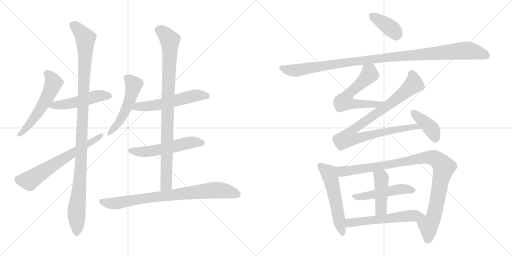
t = 0.00 s
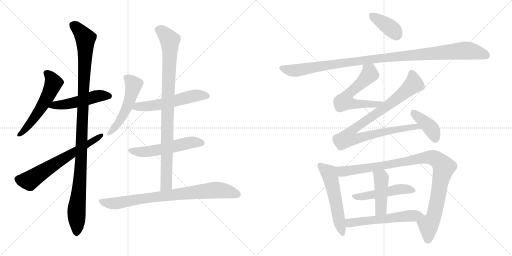
t = 3.00 s
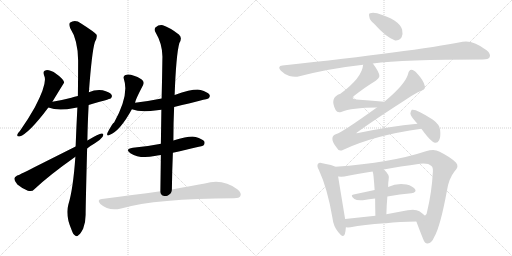
t = 6.00 s
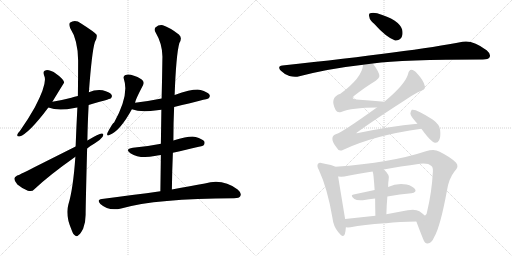
t = 9.00 s
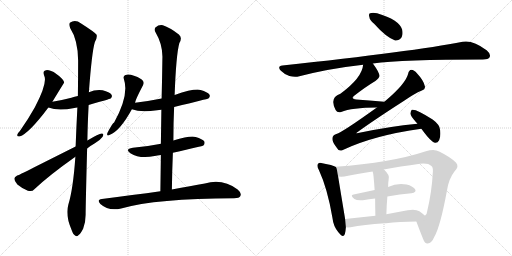
t = 12.00 s
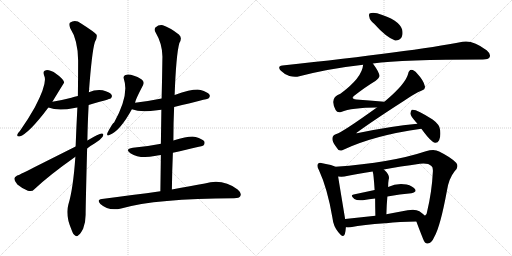
t = 15.00 s

The animated SVG that drew these frames (rendered in a browser with its animation timeline set to each time). Animation: 19 CSS @keyframes rules; one cycle of 15.00 s.

<svg version="1.1" viewBox="0 0 2048 1024" xmlns="http://www.w3.org/2000/svg">
  <g stroke="lightgray" stroke-dasharray="1,1" stroke-width="1" transform="scale(4, 4)">
    <line x1="0" y1="0" x2="256" y2="256"></line>
    <line x1="256" y1="0" x2="0" y2="256"></line>
    <line x1="128" y1="0" x2="128" y2="256"></line>
    <line x1="0" y1="128" x2="256" y2="128"></line>
    <line x1="256" y1="0" x2="512" y2="256"></line>
    <line x1="512" y1="0" x2="256" y2="256"></line>
    <line x1="384" y1="0" x2="384" y2="256"></line>
    <line x1="256" y1="128" x2="512" y2="128"></line>
  </g>
<g transform="scale(1, -1) translate(0, -850)">
   <style type="text/css">
    @keyframes keyframes0 {
      from {
       stroke: black;
       stroke-dashoffset: 554;
       stroke-width: 128;
       }
       64% {
       animation-timing-function: step-end;
       stroke: black;
       stroke-dashoffset: 0;
       stroke-width: 128;
       }
       to {
       stroke: black;
       stroke-width: 1024;
       }
       }
       #make-me-a-hanzi-animation-0 {
         animation: keyframes0 0.700846s both;
         animation-delay: 0.000000s;
         animation-timing-function: linear;
       }
    @keyframes keyframes1 {
      from {
       stroke: black;
       stroke-dashoffset: 497;
       stroke-width: 128;
       }
       62% {
       animation-timing-function: step-end;
       stroke: black;
       stroke-dashoffset: 0;
       stroke-width: 128;
       }
       to {
       stroke: black;
       stroke-width: 1024;
       }
       }
       #make-me-a-hanzi-animation-1 {
         animation: keyframes1 0.654460s both;
         animation-delay: 0.700846s;
         animation-timing-function: linear;
       }
    @keyframes keyframes2 {
      from {
       stroke: black;
       stroke-dashoffset: 1108;
       stroke-width: 128;
       }
       78% {
       animation-timing-function: step-end;
       stroke: black;
       stroke-dashoffset: 0;
       stroke-width: 128;
       }
       to {
       stroke: black;
       stroke-width: 1024;
       }
       }
       #make-me-a-hanzi-animation-2 {
         animation: keyframes2 1.151693s both;
         animation-delay: 1.355306s;
         animation-timing-function: linear;
       }
    @keyframes keyframes3 {
      from {
       stroke: black;
       stroke-dashoffset: 643;
       stroke-width: 128;
       }
       68% {
       animation-timing-function: step-end;
       stroke: black;
       stroke-dashoffset: 0;
       stroke-width: 128;
       }
       to {
       stroke: black;
       stroke-width: 1024;
       }
       }
       #make-me-a-hanzi-animation-3 {
         animation: keyframes3 0.773275s both;
         animation-delay: 2.506999s;
         animation-timing-function: linear;
       }
    @keyframes keyframes4 {
      from {
       stroke: black;
       stroke-dashoffset: 514;
       stroke-width: 128;
       }
       63% {
       animation-timing-function: step-end;
       stroke: black;
       stroke-dashoffset: 0;
       stroke-width: 128;
       }
       to {
       stroke: black;
       stroke-width: 1024;
       }
       }
       #make-me-a-hanzi-animation-4 {
         animation: keyframes4 0.668294s both;
         animation-delay: 3.280274s;
         animation-timing-function: linear;
       }
    @keyframes keyframes5 {
      from {
       stroke: black;
       stroke-dashoffset: 556;
       stroke-width: 128;
       }
       64% {
       animation-timing-function: step-end;
       stroke: black;
       stroke-dashoffset: 0;
       stroke-width: 128;
       }
       to {
       stroke: black;
       stroke-width: 1024;
       }
       }
       #make-me-a-hanzi-animation-5 {
         animation: keyframes5 0.702474s both;
         animation-delay: 3.948568s;
         animation-timing-function: linear;
       }
    @keyframes keyframes6 {
      from {
       stroke: black;
       stroke-dashoffset: 545;
       stroke-width: 128;
       }
       64% {
       animation-timing-function: step-end;
       stroke: black;
       stroke-dashoffset: 0;
       stroke-width: 128;
       }
       to {
       stroke: black;
       stroke-width: 1024;
       }
       }
       #make-me-a-hanzi-animation-6 {
         animation: keyframes6 0.693522s both;
         animation-delay: 4.651042s;
         animation-timing-function: linear;
       }
    @keyframes keyframes7 {
      from {
       stroke: black;
       stroke-dashoffset: 922;
       stroke-width: 128;
       }
       75% {
       animation-timing-function: step-end;
       stroke: black;
       stroke-dashoffset: 0;
       stroke-width: 128;
       }
       to {
       stroke: black;
       stroke-width: 1024;
       }
       }
       #make-me-a-hanzi-animation-7 {
         animation: keyframes7 1.000326s both;
         animation-delay: 5.344564s;
         animation-timing-function: linear;
       }
    @keyframes keyframes8 {
      from {
       stroke: black;
       stroke-dashoffset: 808;
       stroke-width: 128;
       }
       72% {
       animation-timing-function: step-end;
       stroke: black;
       stroke-dashoffset: 0;
       stroke-width: 128;
       }
       to {
       stroke: black;
       stroke-width: 1024;
       }
       }
       #make-me-a-hanzi-animation-8 {
         animation: keyframes8 0.907552s both;
         animation-delay: 6.344890s;
         animation-timing-function: linear;
       }
    @keyframes keyframes9 {
      from {
       stroke: black;
       stroke-dashoffset: 381;
       stroke-width: 128;
       }
       55% {
       animation-timing-function: step-end;
       stroke: black;
       stroke-dashoffset: 0;
       stroke-width: 128;
       }
       to {
       stroke: black;
       stroke-width: 1024;
       }
       }
       #make-me-a-hanzi-animation-9 {
         animation: keyframes9 0.560059s both;
         animation-delay: 7.252442s;
         animation-timing-function: linear;
       }
    @keyframes keyframes10 {
      from {
       stroke: black;
       stroke-dashoffset: 1083;
       stroke-width: 128;
       }
       78% {
       animation-timing-function: step-end;
       stroke: black;
       stroke-dashoffset: 0;
       stroke-width: 128;
       }
       to {
       stroke: black;
       stroke-width: 1024;
       }
       }
       #make-me-a-hanzi-animation-10 {
         animation: keyframes10 1.131348s both;
         animation-delay: 7.812501s;
         animation-timing-function: linear;
       }
    @keyframes keyframes11 {
      from {
       stroke: black;
       stroke-dashoffset: 596;
       stroke-width: 128;
       }
       66% {
       animation-timing-function: step-end;
       stroke: black;
       stroke-dashoffset: 0;
       stroke-width: 128;
       }
       to {
       stroke: black;
       stroke-width: 1024;
       }
       }
       #make-me-a-hanzi-animation-11 {
         animation: keyframes11 0.735026s both;
         animation-delay: 8.943849s;
         animation-timing-function: linear;
       }
    @keyframes keyframes12 {
      from {
       stroke: black;
       stroke-dashoffset: 929;
       stroke-width: 128;
       }
       75% {
       animation-timing-function: step-end;
       stroke: black;
       stroke-dashoffset: 0;
       stroke-width: 128;
       }
       to {
       stroke: black;
       stroke-width: 1024;
       }
       }
       #make-me-a-hanzi-animation-12 {
         animation: keyframes12 1.006022s both;
         animation-delay: 9.678875s;
         animation-timing-function: linear;
       }
    @keyframes keyframes13 {
      from {
       stroke: black;
       stroke-dashoffset: 402;
       stroke-width: 128;
       }
       57% {
       animation-timing-function: step-end;
       stroke: black;
       stroke-dashoffset: 0;
       stroke-width: 128;
       }
       to {
       stroke: black;
       stroke-width: 1024;
       }
       }
       #make-me-a-hanzi-animation-13 {
         animation: keyframes13 0.577148s both;
         animation-delay: 10.684897s;
         animation-timing-function: linear;
       }
    @keyframes keyframes14 {
      from {
       stroke: black;
       stroke-dashoffset: 545;
       stroke-width: 128;
       }
       64% {
       animation-timing-function: step-end;
       stroke: black;
       stroke-dashoffset: 0;
       stroke-width: 128;
       }
       to {
       stroke: black;
       stroke-width: 1024;
       }
       }
       #make-me-a-hanzi-animation-14 {
         animation: keyframes14 0.693522s both;
         animation-delay: 11.262045s;
         animation-timing-function: linear;
       }
    @keyframes keyframes15 {
      from {
       stroke: black;
       stroke-dashoffset: 1006;
       stroke-width: 128;
       }
       77% {
       animation-timing-function: step-end;
       stroke: black;
       stroke-dashoffset: 0;
       stroke-width: 128;
       }
       to {
       stroke: black;
       stroke-width: 1024;
       }
       }
       #make-me-a-hanzi-animation-15 {
         animation: keyframes15 1.068685s both;
         animation-delay: 11.955567s;
         animation-timing-function: linear;
       }
    @keyframes keyframes16 {
      from {
       stroke: black;
       stroke-dashoffset: 494;
       stroke-width: 128;
       }
       62% {
       animation-timing-function: step-end;
       stroke: black;
       stroke-dashoffset: 0;
       stroke-width: 128;
       }
       to {
       stroke: black;
       stroke-width: 1024;
       }
       }
       #make-me-a-hanzi-animation-16 {
         animation: keyframes16 0.652018s both;
         animation-delay: 13.024252s;
         animation-timing-function: linear;
       }
    @keyframes keyframes17 {
      from {
       stroke: black;
       stroke-dashoffset: 442;
       stroke-width: 128;
       }
       59% {
       animation-timing-function: step-end;
       stroke: black;
       stroke-dashoffset: 0;
       stroke-width: 128;
       }
       to {
       stroke: black;
       stroke-width: 1024;
       }
       }
       #make-me-a-hanzi-animation-17 {
         animation: keyframes17 0.609701s both;
         animation-delay: 13.676270s;
         animation-timing-function: linear;
       }
    @keyframes keyframes18 {
      from {
       stroke: black;
       stroke-dashoffset: 565;
       stroke-width: 128;
       }
       65% {
       animation-timing-function: step-end;
       stroke: black;
       stroke-dashoffset: 0;
       stroke-width: 128;
       }
       to {
       stroke: black;
       stroke-width: 1024;
       }
       }
       #make-me-a-hanzi-animation-18 {
         animation: keyframes18 0.709798s both;
         animation-delay: 14.285971s;
         animation-timing-function: linear;
       }
</style>
<path d="M 209.5 443.5 Q 255.5 518.5 256.5 520.5 Q 255.5 523.5 255.5 524.5 Q 251.5 536.5 225.5 554.5 Q 201.5 570.5 185.5 569.5 Q 169.5 568.5 176.5 548.5 Q 191.5 520.5 139.5 421.5 Q 114.5 376.5 79.5 326.5 Q 70.5 317.5 69.5 312.5 Q 66.5 302.5 78.5 304.5 Q 115.5 316.5 193.5 420.5 L 209.5 443.5 Z" fill="lightgray"></path> 
<path d="M 354.5 430.5 Q 438.5 454.5 442.5 456.5 Q 451.5 463.5 445.5 472.5 Q 438.5 482.5 410.5 489.5 Q 382.5 493.5 355.5 481.5 L 311.5 466.5 Q 298.5 463.5 285.5 459.5 Q 251.5 450.5 209.5 443.5 C 179.5 438.5 165.5 430.5 193.5 420.5 Q 232.5 404.5 297.5 418.5 Q 301.5 419.5 309.5 420.5 L 354.5 430.5 Z" fill="lightgray"></path> 
<path d="M 301.5 223.5 Q 292.5 94.5 273.5 32.5 Q 260.5 -10.5 286.5 -69.5 Q 292.5 -87.5 300.5 -91.5 Q 306.5 -98.5 314.5 -89.5 Q 321.5 -85.5 332.5 -64.5 Q 342.5 -39.5 342.5 -8.5 Q 342.5 27.5 348.5 256.5 L 349.5 288.5 Q 350.5 352.5 354.5 430.5 L 355.5 481.5 Q 367.5 644.5 379.5 682.5 Q 389.5 698.5 386.5 711.5 Q 379.5 721.5 324.5 756.5 Q 300.5 774.5 279.5 759.5 Q 275.5 753.5 280.5 738.5 Q 311.5 690.5 312.5 609.5 Q 312.5 539.5 311.5 466.5 L 309.5 420.5 Q 305.5 345.5 302.5 264.5 L 301.5 223.5 Z" fill="lightgray"></path> 
<path d="M 302.5 264.5 Q 85.5 155.5 75.5 150.5 Q 60.5 146.5 57.5 136.5 Q 56.5 126.5 69.5 112.5 Q 88.5 96.5 111.5 87.5 Q 127.5 81.5 138.5 94.5 Q 195.5 148.5 301.5 223.5 L 348.5 256.5 Q 363.5 268.5 379.5 277.5 Q 400.5 289.5 410.5 303.5 Q 417.5 316.5 406.5 316.5 Q 396.5 316.5 349.5 288.5 L 302.5 264.5 Z" fill="lightgray"></path> 
<path d="M 540.5 439.5 Q 540.5 449.5 572.5 510.5 Q 579.5 523.5 565.5 533.5 Q 523.5 557.5 501.5 550.5 Q 491.5 546.5 495.5 534.5 Q 517.5 470.5 456.5 360.5 Q 450.5 359.5 429.5 318.5 Q 425.5 303.5 437.5 310.5 Q 479.5 325.5 527.5 413.5 L 540.5 439.5 Z" fill="lightgray"></path> 
<path d="M 527.5 413.5 Q 563.5 398.5 628.5 409.5 Q 635.5 410.5 645.5 411.5 L 696.5 422.5 Q 831.5 455.5 833.5 456.5 Q 842.5 463.5 837.5 472.5 Q 830.5 482.5 802.5 490.5 Q 775.5 496.5 698.5 470.5 L 646.5 456.5 Q 597.5 446.5 540.5 439.5 C 510.5 435.5 499.5 423.5 527.5 413.5 Z" fill="lightgray"></path> 
<path d="M 643.5 275.5 Q 639.5 275.5 638.5 274.5 Q 589.5 264.5 531.5 259.5 Q 497.5 253.5 521.5 237.5 Q 560.5 213.5 618.5 226.5 Q 628.5 229.5 643.5 230.5 L 691.5 239.5 Q 811.5 266.5 813.5 268.5 Q 820.5 275.5 817.5 284.5 Q 810.5 294.5 782.5 302.5 Q 760.5 308.5 693.5 288.5 L 643.5 275.5 Z" fill="lightgray"></path> 
<path d="M 645.5 411.5 Q 644.5 345.5 643.5 275.5 L 643.5 230.5 Q 642.5 160.5 641.5 85.5 C 641.5 55.5 687.5 62.5 687.5 92.5 Q 688.5 168.5 691.5 239.5 L 693.5 288.5 Q 693.5 358.5 696.5 422.5 L 698.5 470.5 Q 704.5 632.5 717.5 678.5 Q 730.5 699.5 715.5 712.5 Q 679.5 740.5 651.5 749.5 Q 635.5 752.5 621.5 740.5 Q 615.5 733.5 621.5 722.5 Q 652.5 670.5 649.5 613.5 Q 648.5 537.5 646.5 456.5 L 645.5 411.5 Z" fill="lightgray"></path> 
<path d="M 641.5 85.5 Q 532.5 70.5 407.5 54.5 Q 385.5 51.5 401.5 34.5 Q 434.5 4.5 484.5 16.5 Q 625.5 56.5 936.5 57.5 Q 957.5 57.5 961.5 66.5 Q 967.5 78.5 950.5 92.5 Q 890.5 137.5 819.5 116.5 Q 764.5 107.5 687.5 92.5 L 641.5 85.5 Z" fill="lightgray"></path> 
<path d="M 1496.5 755.0 Q 1544.5 701.0 1580.5 688.0 Q 1596.5 687.0 1606.5 701.0 Q 1612.5 714.0 1608.5 732.0 Q 1596.5 771.0 1508.5 797.0 Q 1490.5 801.0 1480.5 797.0 Q 1473.5 796.0 1477.5 782.0 Q 1478.5 769.0 1496.5 755.0 Z" fill="lightgray"></path> 
<path d="M 1491.5 596.0 Q 1609.5 612.0 1931.5 612.0 Q 1953.5 612.0 1958.5 621.0 Q 1964.5 634.0 1946.5 649.0 Q 1891.5 691.0 1850.5 683.0 Q 1652.5 644.0 1129.5 588.0 Q 1107.5 585.0 1123.5 567.0 Q 1138.5 552.0 1157.5 546.0 Q 1179.5 540.0 1197.5 545.0 Q 1317.5 576.0 1452.5 591.0 L 1491.5 596.0 Z" fill="lightgray"></path> 
<path d="M 1537.5 443.0 Q 1474.5 449.0 1424.5 452.0 Q 1402.5 455.0 1415.5 466.0 Q 1461.5 502.0 1501.5 526.0 Q 1517.5 538.0 1517.5 546.0 Q 1518.5 559.0 1491.5 596.0 C 1474.5 620.0 1457.5 621.0 1452.5 591.0 Q 1448.5 539.0 1361.5 475.0 Q 1316.5 460.0 1342.5 410.0 Q 1349.5 397.0 1364.5 402.0 Q 1406.5 420.0 1507.5 420.0 C 1537.5 420.0 1567.5 440.0 1537.5 443.0 Z" fill="lightgray"></path> 
<path d="M 1669.5 355.0 Q 1560.5 345.0 1427.5 317.0 Q 1423.5 316.0 1426.5 319.0 Q 1484.5 362.0 1616.5 447.0 Q 1656.5 475.0 1687.5 488.0 Q 1702.5 494.0 1699.5 505.0 Q 1695.5 527.0 1668.5 556.0 Q 1655.5 571.0 1645.5 571.0 Q 1635.5 570.0 1632.5 555.0 Q 1623.5 515.0 1537.5 443.0 L 1507.5 420.0 Q 1369.5 321.0 1345.5 314.0 Q 1329.5 310.0 1329.5 295.0 Q 1328.5 282.0 1348.5 257.0 Q 1355.5 242.0 1373.5 251.0 Q 1496.5 309.0 1685.5 335.0 C 1715.5 339.0 1699.5 358.0 1669.5 355.0 Z" fill="lightgray"></path> 
<path d="M 1685.5 335.0 Q 1724.5 281.0 1740.5 279.0 Q 1750.5 278.0 1756.5 289.0 Q 1763.5 302.0 1760.5 330.0 Q 1759.5 351.0 1730.5 372.0 Q 1664.5 415.0 1647.5 411.0 Q 1643.5 408.0 1641.5 396.0 Q 1642.5 386.0 1663.5 362.0 Q 1666.5 359.0 1669.5 355.0 L 1685.5 335.0 Z" fill="lightgray"></path> 
<path d="M 1341.5 183.0 Q 1331.5 190.0 1289.5 197.0 Q 1276.5 201.0 1272.5 195.0 Q 1265.5 188.0 1275.5 170.0 Q 1309.5 97.0 1329.5 -20.0 Q 1333.5 -56.0 1353.5 -79.0 Q 1372.5 -104.0 1379.5 -86.0 Q 1382.5 -74.0 1383.5 -59.0 L 1380.5 -26.0 Q 1353.5 137.0 1352.5 144.0 C 1347.5 174.0 1346.5 181.0 1341.5 183.0 Z" fill="lightgray"></path> 
<path d="M 1665.5 -36.0 Q 1674.5 -61.0 1692.5 -106.0 Q 1699.5 -125.0 1710.5 -124.0 Q 1726.5 -123.0 1737.5 -97.0 Q 1761.5 -55.0 1787.5 86.0 Q 1794.5 135.0 1818.5 165.0 Q 1837.5 184.0 1824.5 199.0 Q 1803.5 221.0 1756.5 244.0 Q 1737.5 256.0 1703.5 245.0 Q 1565.5 199.0 1341.5 183.0 C 1311.5 181.0 1322.5 144.0 1352.5 144.0 Q 1365.5 143.0 1377.5 144.0 Q 1426.5 154.0 1490.5 164.0 L 1535.5 172.0 Q 1599.5 184.0 1679.5 195.0 Q 1712.5 199.0 1725.5 186.0 Q 1732.5 182.0 1731.5 164.0 Q 1727.5 83.0 1708.5 4.0 Q 1707.5 -9.0 1700.5 -12.0 L 1698.5 -12.0 C 1683.5 -38.0 1657.5 -15.0 1665.5 -36.0 Z" fill="lightgray"></path> 
<path d="M 1549.5 64.0 Q 1600.5 73.0 1645.5 77.0 Q 1667.5 81.0 1660.5 93.0 Q 1650.5 106.0 1626.5 112.0 Q 1587.5 119.0 1552.5 102.0 L 1498.5 90.0 L 1414.5 72.0 Q 1398.5 69.0 1417.5 54.0 Q 1427.5 47.0 1451.5 49.0 Q 1476.5 53.0 1500.5 56.0 L 1549.5 64.0 Z" fill="lightgray"></path> 
<path d="M 1545.5 -7.0 Q 1546.5 32.0 1549.5 64.0 L 1552.5 102.0 Q 1552.5 120.0 1554.5 131.0 Q 1561.5 149.0 1535.5 172.0 C 1513.5 192.0 1482.5 193.0 1490.5 164.0 Q 1494.5 155.0 1498.5 90.0 L 1500.5 56.0 Q 1500.5 28.0 1501.5 -13.0 C 1502.5 -43.0 1544.5 -37.0 1545.5 -7.0 Z" fill="lightgray"></path> 
<path d="M 1383.5 -59.0 Q 1390.5 -60.0 1402.5 -59.0 Q 1453.5 -49.0 1539.5 -43.0 Q 1540.5 -42.0 1544.5 -43.0 Q 1596.5 -37.0 1665.5 -36.0 C 1695.5 -35.0 1720.5 -32.0 1698.5 -12.0 Q 1691.5 -5.0 1677.5 5.0 Q 1661.5 15.0 1630.5 9.0 Q 1587.5 2.0 1545.5 -7.0 L 1501.5 -13.0 L 1380.5 -26.0 C 1350.5 -29.0 1353.5 -58.0 1383.5 -59.0 Z" fill="lightgray"></path> 
      <clipPath id="make-me-a-hanzi-clip-0">
      <path d="M 209.5 443.5 Q 255.5 518.5 256.5 520.5 Q 255.5 523.5 255.5 524.5 Q 251.5 536.5 225.5 554.5 Q 201.5 570.5 185.5 569.5 Q 169.5 568.5 176.5 548.5 Q 191.5 520.5 139.5 421.5 Q 114.5 376.5 79.5 326.5 Q 70.5 317.5 69.5 312.5 Q 66.5 302.5 78.5 304.5 Q 115.5 316.5 193.5 420.5 L 209.5 443.5 Z" fill="lightgray"></path>
      </clipPath>
      <path clip-path="url(#make-me-a-hanzi-clip-0)" d="M 185.5 556.5 L 197.5 548.5 L 214.5 519.5 L 194.5 468.5 L 134.5 375.5 L 77.5 312.5 " fill="none" id="make-me-a-hanzi-animation-0" stroke-dasharray="426 852" stroke-linecap="round"></path>

      <clipPath id="make-me-a-hanzi-clip-1">
      <path d="M 354.5 430.5 Q 438.5 454.5 442.5 456.5 Q 451.5 463.5 445.5 472.5 Q 438.5 482.5 410.5 489.5 Q 382.5 493.5 355.5 481.5 L 311.5 466.5 Q 298.5 463.5 285.5 459.5 Q 251.5 450.5 209.5 443.5 C 179.5 438.5 165.5 430.5 193.5 420.5 Q 232.5 404.5 297.5 418.5 Q 301.5 419.5 309.5 420.5 L 354.5 430.5 Z" fill="lightgray"></path>
      </clipPath>
      <path clip-path="url(#make-me-a-hanzi-clip-1)" d="M 201.5 423.5 L 268.5 433.5 L 391.5 466.5 L 437.5 465.5 " fill="none" id="make-me-a-hanzi-animation-1" stroke-dasharray="369 738" stroke-linecap="round"></path>

      <clipPath id="make-me-a-hanzi-clip-2">
      <path d="M 301.5 223.5 Q 292.5 94.5 273.5 32.5 Q 260.5 -10.5 286.5 -69.5 Q 292.5 -87.5 300.5 -91.5 Q 306.5 -98.5 314.5 -89.5 Q 321.5 -85.5 332.5 -64.5 Q 342.5 -39.5 342.5 -8.5 Q 342.5 27.5 348.5 256.5 L 349.5 288.5 Q 350.5 352.5 354.5 430.5 L 355.5 481.5 Q 367.5 644.5 379.5 682.5 Q 389.5 698.5 386.5 711.5 Q 379.5 721.5 324.5 756.5 Q 300.5 774.5 279.5 759.5 Q 275.5 753.5 280.5 738.5 Q 311.5 690.5 312.5 609.5 Q 312.5 539.5 311.5 466.5 L 309.5 420.5 Q 305.5 345.5 302.5 264.5 L 301.5 223.5 Z" fill="lightgray"></path>
      </clipPath>
      <path clip-path="url(#make-me-a-hanzi-clip-2)" d="M 291.5 752.5 L 319.5 727.5 L 341.5 696.5 L 325.5 218.5 L 306.5 15.5 L 305.5 -78.5 " fill="none" id="make-me-a-hanzi-animation-2" stroke-dasharray="980 1960" stroke-linecap="round"></path>

      <clipPath id="make-me-a-hanzi-clip-3">
      <path d="M 302.5 264.5 Q 85.5 155.5 75.5 150.5 Q 60.5 146.5 57.5 136.5 Q 56.5 126.5 69.5 112.5 Q 88.5 96.5 111.5 87.5 Q 127.5 81.5 138.5 94.5 Q 195.5 148.5 301.5 223.5 L 348.5 256.5 Q 363.5 268.5 379.5 277.5 Q 400.5 289.5 410.5 303.5 Q 417.5 316.5 406.5 316.5 Q 396.5 316.5 349.5 288.5 L 302.5 264.5 Z" fill="lightgray"></path>
      </clipPath>
      <path clip-path="url(#make-me-a-hanzi-clip-3)" d="M 70.5 133.5 L 117.5 127.5 L 271.5 229.5 L 404.5 308.5 " fill="none" id="make-me-a-hanzi-animation-3" stroke-dasharray="515 1030" stroke-linecap="round"></path>

      <clipPath id="make-me-a-hanzi-clip-4">
      <path d="M 540.5 439.5 Q 540.5 449.5 572.5 510.5 Q 579.5 523.5 565.5 533.5 Q 523.5 557.5 501.5 550.5 Q 491.5 546.5 495.5 534.5 Q 517.5 470.5 456.5 360.5 Q 450.5 359.5 429.5 318.5 Q 425.5 303.5 437.5 310.5 Q 479.5 325.5 527.5 413.5 L 540.5 439.5 Z" fill="lightgray"></path>
      </clipPath>
      <path clip-path="url(#make-me-a-hanzi-clip-4)" d="M 505.5 539.5 L 530.5 517.5 L 533.5 507.5 L 521.5 459.5 L 478.5 365.5 L 438.5 319.5 " fill="none" id="make-me-a-hanzi-animation-4" stroke-dasharray="386 772" stroke-linecap="round"></path>

      <clipPath id="make-me-a-hanzi-clip-5">
      <path d="M 527.5 413.5 Q 563.5 398.5 628.5 409.5 Q 635.5 410.5 645.5 411.5 L 696.5 422.5 Q 831.5 455.5 833.5 456.5 Q 842.5 463.5 837.5 472.5 Q 830.5 482.5 802.5 490.5 Q 775.5 496.5 698.5 470.5 L 646.5 456.5 Q 597.5 446.5 540.5 439.5 C 510.5 435.5 499.5 423.5 527.5 413.5 Z" fill="lightgray"></path>
      </clipPath>
      <path clip-path="url(#make-me-a-hanzi-clip-5)" d="M 535.5 417.5 L 551.5 424.5 L 647.5 433.5 L 779.5 467.5 L 829.5 464.5 " fill="none" id="make-me-a-hanzi-animation-5" stroke-dasharray="428 856" stroke-linecap="round"></path>

      <clipPath id="make-me-a-hanzi-clip-6">
      <path d="M 643.5 275.5 Q 639.5 275.5 638.5 274.5 Q 589.5 264.5 531.5 259.5 Q 497.5 253.5 521.5 237.5 Q 560.5 213.5 618.5 226.5 Q 628.5 229.5 643.5 230.5 L 691.5 239.5 Q 811.5 266.5 813.5 268.5 Q 820.5 275.5 817.5 284.5 Q 810.5 294.5 782.5 302.5 Q 760.5 308.5 693.5 288.5 L 643.5 275.5 Z" fill="lightgray"></path>
      </clipPath>
      <path clip-path="url(#make-me-a-hanzi-clip-6)" d="M 524.5 249.5 L 579.5 242.5 L 758.5 279.5 L 809.5 276.5 " fill="none" id="make-me-a-hanzi-animation-6" stroke-dasharray="417 834" stroke-linecap="round"></path>

      <clipPath id="make-me-a-hanzi-clip-7">
      <path d="M 645.5 411.5 Q 644.5 345.5 643.5 275.5 L 643.5 230.5 Q 642.5 160.5 641.5 85.5 C 641.5 55.5 687.5 62.5 687.5 92.5 Q 688.5 168.5 691.5 239.5 L 693.5 288.5 Q 693.5 358.5 696.5 422.5 L 698.5 470.5 Q 704.5 632.5 717.5 678.5 Q 730.5 699.5 715.5 712.5 Q 679.5 740.5 651.5 749.5 Q 635.5 752.5 621.5 740.5 Q 615.5 733.5 621.5 722.5 Q 652.5 670.5 649.5 613.5 Q 648.5 537.5 646.5 456.5 L 645.5 411.5 Z" fill="lightgray"></path>
      </clipPath>
      <path clip-path="url(#make-me-a-hanzi-clip-7)" d="M 633.5 731.5 L 648.5 724.5 L 679.5 689.5 L 665.5 130.5 L 664.5 112.5 L 648.5 92.5 " fill="none" id="make-me-a-hanzi-animation-7" stroke-dasharray="794 1588" stroke-linecap="round"></path>

      <clipPath id="make-me-a-hanzi-clip-8">
      <path d="M 641.5 85.5 Q 532.5 70.5 407.5 54.5 Q 385.5 51.5 401.5 34.5 Q 434.5 4.5 484.5 16.5 Q 625.5 56.5 936.5 57.5 Q 957.5 57.5 961.5 66.5 Q 967.5 78.5 950.5 92.5 Q 890.5 137.5 819.5 116.5 Q 764.5 107.5 687.5 92.5 L 641.5 85.5 Z" fill="lightgray"></path>
      </clipPath>
      <path clip-path="url(#make-me-a-hanzi-clip-8)" d="M 404.5 44.5 L 459.5 36.5 L 546.5 52.5 L 847.5 89.5 L 893.5 88.5 L 949.5 72.5 " fill="none" id="make-me-a-hanzi-animation-8" stroke-dasharray="680 1360" stroke-linecap="round"></path>

      <clipPath id="make-me-a-hanzi-clip-9">
      <path d="M 1496.5 755.0 Q 1544.5 701.0 1580.5 688.0 Q 1596.5 687.0 1606.5 701.0 Q 1612.5 714.0 1608.5 732.0 Q 1596.5 771.0 1508.5 797.0 Q 1490.5 801.0 1480.5 797.0 Q 1473.5 796.0 1477.5 782.0 Q 1478.5 769.0 1496.5 755.0 Z" fill="lightgray"></path>
      </clipPath>
      <path clip-path="url(#make-me-a-hanzi-clip-9)" d="M 1488.5 788.0 L 1563.5 737.0 L 1580.5 721.0 L 1583.5 710.0 " fill="none" id="make-me-a-hanzi-animation-9" stroke-dasharray="253 506" stroke-linecap="round"></path>

      <clipPath id="make-me-a-hanzi-clip-10">
      <path d="M 1491.5 596.0 Q 1609.5 612.0 1931.5 612.0 Q 1953.5 612.0 1958.5 621.0 Q 1964.5 634.0 1946.5 649.0 Q 1891.5 691.0 1850.5 683.0 Q 1652.5 644.0 1129.5 588.0 Q 1107.5 585.0 1123.5 567.0 Q 1138.5 552.0 1157.5 546.0 Q 1179.5 540.0 1197.5 545.0 Q 1317.5 576.0 1452.5 591.0 L 1491.5 596.0 Z" fill="lightgray"></path>
      </clipPath>
      <path clip-path="url(#make-me-a-hanzi-clip-10)" d="M 1127.5 577.0 L 1179.5 568.0 L 1464.5 611.0 L 1843.5 647.0 L 1895.5 644.0 L 1946.5 628.0 " fill="none" id="make-me-a-hanzi-animation-10" stroke-dasharray="955 1910" stroke-linecap="round"></path>

      <clipPath id="make-me-a-hanzi-clip-11">
      <path d="M 1537.5 443.0 Q 1474.5 449.0 1424.5 452.0 Q 1402.5 455.0 1415.5 466.0 Q 1461.5 502.0 1501.5 526.0 Q 1517.5 538.0 1517.5 546.0 Q 1518.5 559.0 1491.5 596.0 C 1474.5 620.0 1457.5 621.0 1452.5 591.0 Q 1448.5 539.0 1361.5 475.0 Q 1316.5 460.0 1342.5 410.0 Q 1349.5 397.0 1364.5 402.0 Q 1406.5 420.0 1507.5 420.0 C 1537.5 420.0 1567.5 440.0 1537.5 443.0 Z" fill="lightgray"></path>
      </clipPath>
      <path clip-path="url(#make-me-a-hanzi-clip-11)" d="M 1459.5 584.0 L 1477.5 564.0 L 1478.5 553.0 L 1398.5 479.0 L 1384.5 462.0 L 1381.5 442.0 L 1396.5 436.0 L 1478.5 432.0 L 1505.5 433.0 L 1529.5 443.0 " fill="none" id="make-me-a-hanzi-animation-11" stroke-dasharray="468 936" stroke-linecap="round"></path>

      <clipPath id="make-me-a-hanzi-clip-12">
      <path d="M 1669.5 355.0 Q 1560.5 345.0 1427.5 317.0 Q 1423.5 316.0 1426.5 319.0 Q 1484.5 362.0 1616.5 447.0 Q 1656.5 475.0 1687.5 488.0 Q 1702.5 494.0 1699.5 505.0 Q 1695.5 527.0 1668.5 556.0 Q 1655.5 571.0 1645.5 571.0 Q 1635.5 570.0 1632.5 555.0 Q 1623.5 515.0 1537.5 443.0 L 1507.5 420.0 Q 1369.5 321.0 1345.5 314.0 Q 1329.5 310.0 1329.5 295.0 Q 1328.5 282.0 1348.5 257.0 Q 1355.5 242.0 1373.5 251.0 Q 1496.5 309.0 1685.5 335.0 C 1715.5 339.0 1699.5 358.0 1669.5 355.0 Z" fill="lightgray"></path>
      </clipPath>
      <path clip-path="url(#make-me-a-hanzi-clip-12)" d="M 1647.5 558.0 L 1654.5 514.0 L 1548.5 425.0 L 1408.5 328.0 L 1395.5 300.0 L 1421.5 295.0 L 1518.5 320.0 L 1649.5 342.0 L 1665.5 344.0 L 1676.5 336.0 " fill="none" id="make-me-a-hanzi-animation-12" stroke-dasharray="801 1602" stroke-linecap="round"></path>

      <clipPath id="make-me-a-hanzi-clip-13">
      <path d="M 1685.5 335.0 Q 1724.5 281.0 1740.5 279.0 Q 1750.5 278.0 1756.5 289.0 Q 1763.5 302.0 1760.5 330.0 Q 1759.5 351.0 1730.5 372.0 Q 1664.5 415.0 1647.5 411.0 Q 1643.5 408.0 1641.5 396.0 Q 1642.5 386.0 1663.5 362.0 Q 1666.5 359.0 1669.5 355.0 L 1685.5 335.0 Z" fill="lightgray"></path>
      </clipPath>
      <path clip-path="url(#make-me-a-hanzi-clip-13)" d="M 1651.5 405.0 L 1724.5 336.0 L 1741.5 294.0 " fill="none" id="make-me-a-hanzi-animation-13" stroke-dasharray="274 548" stroke-linecap="round"></path>

      <clipPath id="make-me-a-hanzi-clip-14">
      <path d="M 1341.5 183.0 Q 1331.5 190.0 1289.5 197.0 Q 1276.5 201.0 1272.5 195.0 Q 1265.5 188.0 1275.5 170.0 Q 1309.5 97.0 1329.5 -20.0 Q 1333.5 -56.0 1353.5 -79.0 Q 1372.5 -104.0 1379.5 -86.0 Q 1382.5 -74.0 1383.5 -59.0 L 1380.5 -26.0 Q 1353.5 137.0 1352.5 144.0 C 1347.5 174.0 1346.5 181.0 1341.5 183.0 Z" fill="lightgray"></path>
      </clipPath>
      <path clip-path="url(#make-me-a-hanzi-clip-14)" d="M 1280.5 187.0 L 1315.5 159.0 L 1367.5 -80.0 " fill="none" id="make-me-a-hanzi-animation-14" stroke-dasharray="417 834" stroke-linecap="round"></path>

      <clipPath id="make-me-a-hanzi-clip-15">
      <path d="M 1665.5 -36.0 Q 1674.5 -61.0 1692.5 -106.0 Q 1699.5 -125.0 1710.5 -124.0 Q 1726.5 -123.0 1737.5 -97.0 Q 1761.5 -55.0 1787.5 86.0 Q 1794.5 135.0 1818.5 165.0 Q 1837.5 184.0 1824.5 199.0 Q 1803.5 221.0 1756.5 244.0 Q 1737.5 256.0 1703.5 245.0 Q 1565.5 199.0 1341.5 183.0 C 1311.5 181.0 1322.5 144.0 1352.5 144.0 Q 1365.5 143.0 1377.5 144.0 Q 1426.5 154.0 1490.5 164.0 L 1535.5 172.0 Q 1599.5 184.0 1679.5 195.0 Q 1712.5 199.0 1725.5 186.0 Q 1732.5 182.0 1731.5 164.0 Q 1727.5 83.0 1708.5 4.0 Q 1707.5 -9.0 1700.5 -12.0 L 1698.5 -12.0 C 1683.5 -38.0 1657.5 -15.0 1665.5 -36.0 Z" fill="lightgray"></path>
      </clipPath>
      <path clip-path="url(#make-me-a-hanzi-clip-15)" d="M 1351.5 179.0 L 1361.5 168.0 L 1379.5 165.0 L 1704.5 220.0 L 1729.5 220.0 L 1748.5 211.0 L 1775.5 182.0 L 1735.5 -15.0 L 1713.5 -52.0 L 1710.5 -109.0 " fill="none" id="make-me-a-hanzi-animation-15" stroke-dasharray="878 1756" stroke-linecap="round"></path>

      <clipPath id="make-me-a-hanzi-clip-16">
      <path d="M 1549.5 64.0 Q 1600.5 73.0 1645.5 77.0 Q 1667.5 81.0 1660.5 93.0 Q 1650.5 106.0 1626.5 112.0 Q 1587.5 119.0 1552.5 102.0 L 1498.5 90.0 L 1414.5 72.0 Q 1398.5 69.0 1417.5 54.0 Q 1427.5 47.0 1451.5 49.0 Q 1476.5 53.0 1500.5 56.0 L 1549.5 64.0 Z" fill="lightgray"></path>
      </clipPath>
      <path clip-path="url(#make-me-a-hanzi-clip-16)" d="M 1415.5 63.0 L 1492.5 71.0 L 1591.5 93.0 L 1628.5 94.0 L 1649.5 88.0 " fill="none" id="make-me-a-hanzi-animation-16" stroke-dasharray="366 732" stroke-linecap="round"></path>

      <clipPath id="make-me-a-hanzi-clip-17">
      <path d="M 1545.5 -7.0 Q 1546.5 32.0 1549.5 64.0 L 1552.5 102.0 Q 1552.5 120.0 1554.5 131.0 Q 1561.5 149.0 1535.5 172.0 C 1513.5 192.0 1482.5 193.0 1490.5 164.0 Q 1494.5 155.0 1498.5 90.0 L 1500.5 56.0 Q 1500.5 28.0 1501.5 -13.0 C 1502.5 -43.0 1544.5 -37.0 1545.5 -7.0 Z" fill="lightgray"></path>
      </clipPath>
      <path clip-path="url(#make-me-a-hanzi-clip-17)" d="M 1498.5 163.0 L 1525.5 139.0 L 1524.5 17.0 L 1507.5 -5.0 " fill="none" id="make-me-a-hanzi-animation-17" stroke-dasharray="314 628" stroke-linecap="round"></path>

      <clipPath id="make-me-a-hanzi-clip-18">
      <path d="M 1383.5 -59.0 Q 1390.5 -60.0 1402.5 -59.0 Q 1453.5 -49.0 1539.5 -43.0 Q 1540.5 -42.0 1544.5 -43.0 Q 1596.5 -37.0 1665.5 -36.0 C 1695.5 -35.0 1720.5 -32.0 1698.5 -12.0 Q 1691.5 -5.0 1677.5 5.0 Q 1661.5 15.0 1630.5 9.0 Q 1587.5 2.0 1545.5 -7.0 L 1501.5 -13.0 L 1380.5 -26.0 C 1350.5 -29.0 1353.5 -58.0 1383.5 -59.0 Z" fill="lightgray"></path>
      </clipPath>
      <path clip-path="url(#make-me-a-hanzi-clip-18)" d="M 1388.5 -53.0 L 1398.5 -42.0 L 1435.5 -36.0 L 1612.5 -15.0 L 1690.5 -12.0 " fill="none" id="make-me-a-hanzi-animation-18" stroke-dasharray="437 874" stroke-linecap="round"></path>

</g>
</svg>
